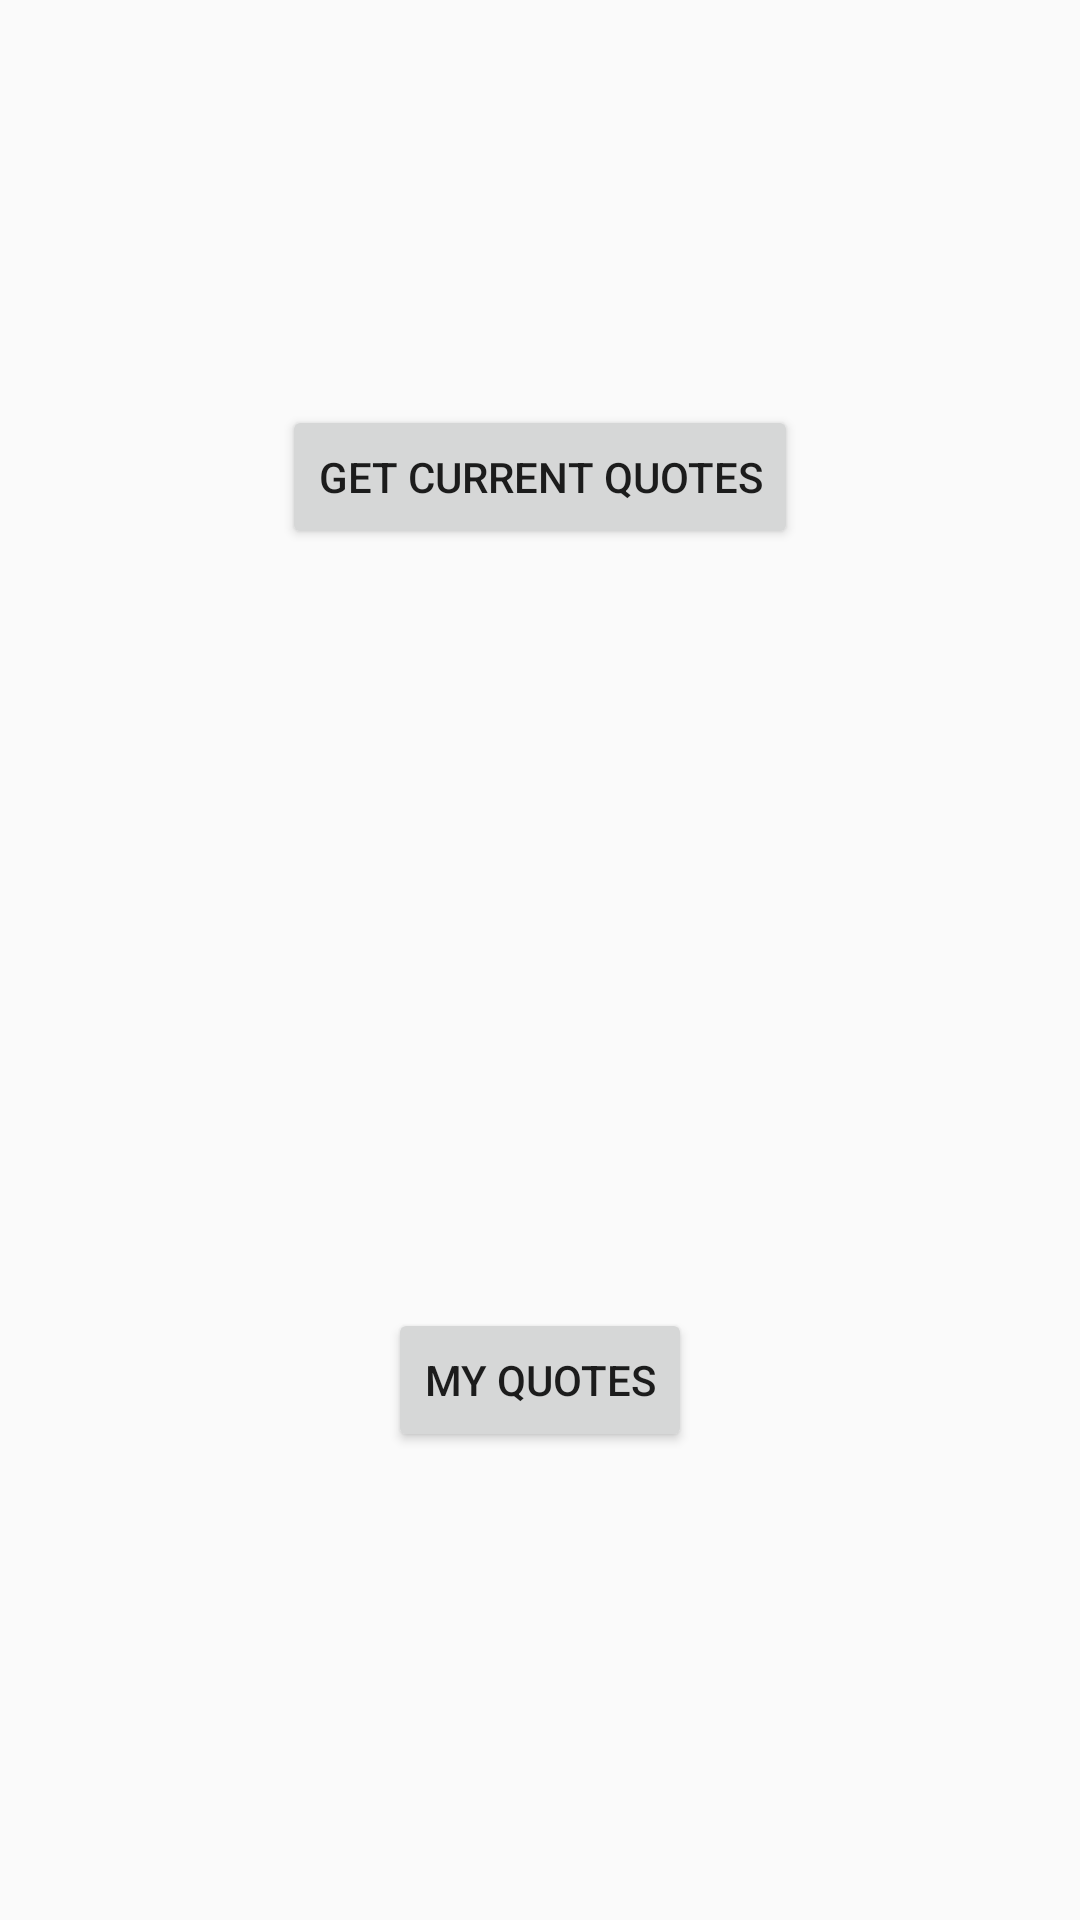

Layout XML and referenced resources for this Android screen:
<!-- AndroidManifest.xml: activity theme NoActionBar -->
<!-- res/layout/activity_onion.xml -->
<?xml version="1.0" encoding="utf-8"?>
<android.support.constraint.ConstraintLayout xmlns:android="http://schemas.android.com/apk/res/android"
    xmlns:app="http://schemas.android.com/apk/res-auto"
    xmlns:tools="http://schemas.android.com/tools"
    android:layout_width="match_parent"
    android:layout_height="match_parent"
    tools:context="com.sdl.dart.itsretail.OnionActivity"
    tools:layout_editor_absoluteY="81dp">

    <Button
        android:id="@+id/button"
        android:layout_width="wrap_content"
        android:layout_height="wrap_content"
        android:layout_marginTop="135dp"
        android:onClick="getOnionQuotes"
        android:text="@string/get_current_quotes"
        app:layout_constraintEnd_toEndOf="parent"
        app:layout_constraintStart_toStartOf="parent"
        app:layout_constraintTop_toTopOf="parent" />

    <Button
        android:id="@+id/quoteButton"
        android:layout_width="wrap_content"
        android:layout_height="wrap_content"
        android:layout_marginBottom="156dp"
        android:onClick="getMyQuotes"
        android:text="@string/my_quotes"
        app:layout_constraintBottom_toBottomOf="parent"
        app:layout_constraintEnd_toEndOf="parent"
        app:layout_constraintStart_toStartOf="parent" />
</android.support.constraint.ConstraintLayout>
<!-- resources referenced by this layout -->
<resources>
  <string name="get_current_quotes">Get Current Quotes</string>
  <string name="my_quotes">my quotes</string>
  <style name="NoActionBar" parent="Theme.AppCompat.Light.DarkActionBar">
          <item name="windowActionBar">false</item>
          <item name="windowNoTitle">true</item>
      </style>
</resources>
